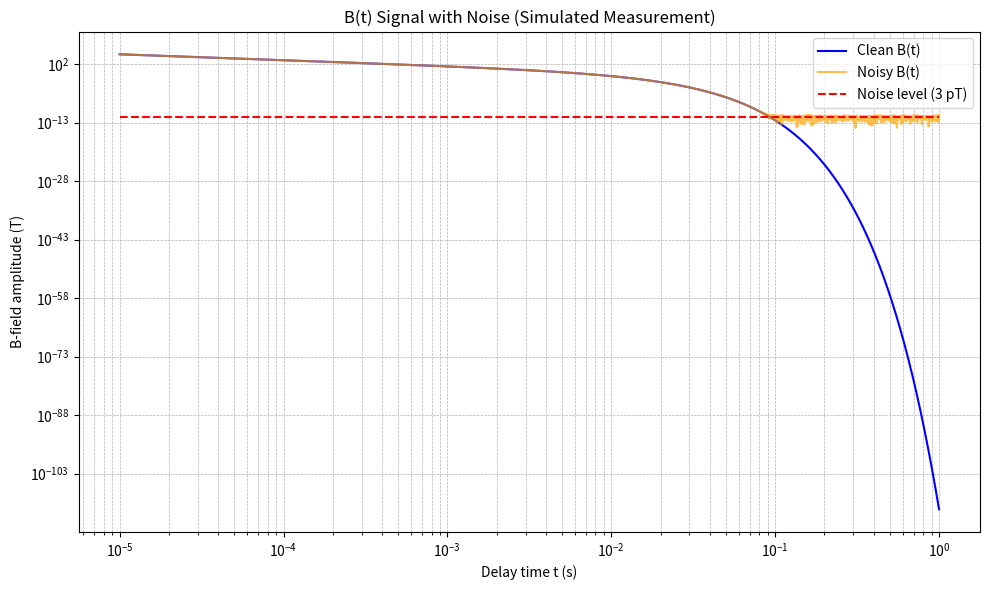

The script that saved this image:
import numpy as np
import matplotlib.pyplot as plt

# === Временная шкала ===
t = np.logspace(-5, 0, 5000)  # от 0.00001 до 1 секунды

# === Параметры тела ===
mu0 = 5 * np.pi * 1e-7       # Magnetic permeability (H/m)
sigma_body = 1000            # Conductivity (S/m)
r_body = 5.0                 # Radius (m)

tau = (mu0 * sigma_body * r_body**2) / (np.pi**2)
D = 1e-3                     # Amplitude
beta = 1.5

# === Отклик без шума ===
B_clean = D * t**(-beta) * np.exp(-t / tau)

# === Модель шума ===
noise_level = 3e-12  # 3 pT в Тесла
np.random.seed(42)   # для воспроизводимости
noise = np.random.normal(0, noise_level, size=t.shape)

# === Отклик с шумом ===
B_noisy = B_clean + noise

# === Построение графиков ===
plt.figure(figsize=(10, 6))
plt.loglog(t, np.abs(B_clean), label='Clean B(t)', color='blue')
plt.loglog(t, np.abs(B_noisy), label='Noisy B(t)', color='orange', alpha=0.7)
plt.hlines(noise_level, t[0], t[-1], colors='red', linestyles='--', label='Noise level (3 pT)')

plt.xlabel('Delay time t (s)')
plt.ylabel('B-field amplitude (T)')
plt.title('B(t) Signal with Noise (Simulated Measurement)')
plt.grid(True, which='both', linestyle='--', linewidth=0.5)
plt.legend()
plt.tight_layout()
plt.show()
